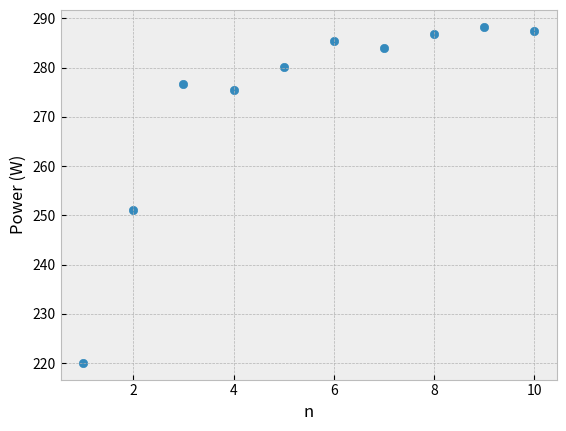

This chart was generated by the following Python code:
"""
Johns Hopkins University - MS Applied Physics
Electromagnetics
Midterm, Problem 4
"""

import matplotlib.pyplot as plt
import numpy as np
import scipy.special as spl

plt.style.use('bmh')

start = 0
end = np.pi
intervals = 10000

# Note that the theta values start just above 1 to avoid dividing by zero
eta = 376.73
thetas = np.linspace(0.00001, np.pi, intervals)
dtheta = (end - start)/intervals
ns = np.arange(1,11)

s_list = []
for n in ns:
    s = 0
    for theta in thetas:
        temp = (eta * np.pi/8) * (spl.jv(1, 2 * n * np.sin(theta)))**2 / np.sin(theta) *((np.cos(theta))**2 + 1) * dtheta
        s = s+temp
    s_list.append(s)

# Show graphically
fig, ax = plt.subplots()
ax.scatter(ns, s_list)
plt.xlabel('n')
plt.ylabel('Power (W)')
plt.show()